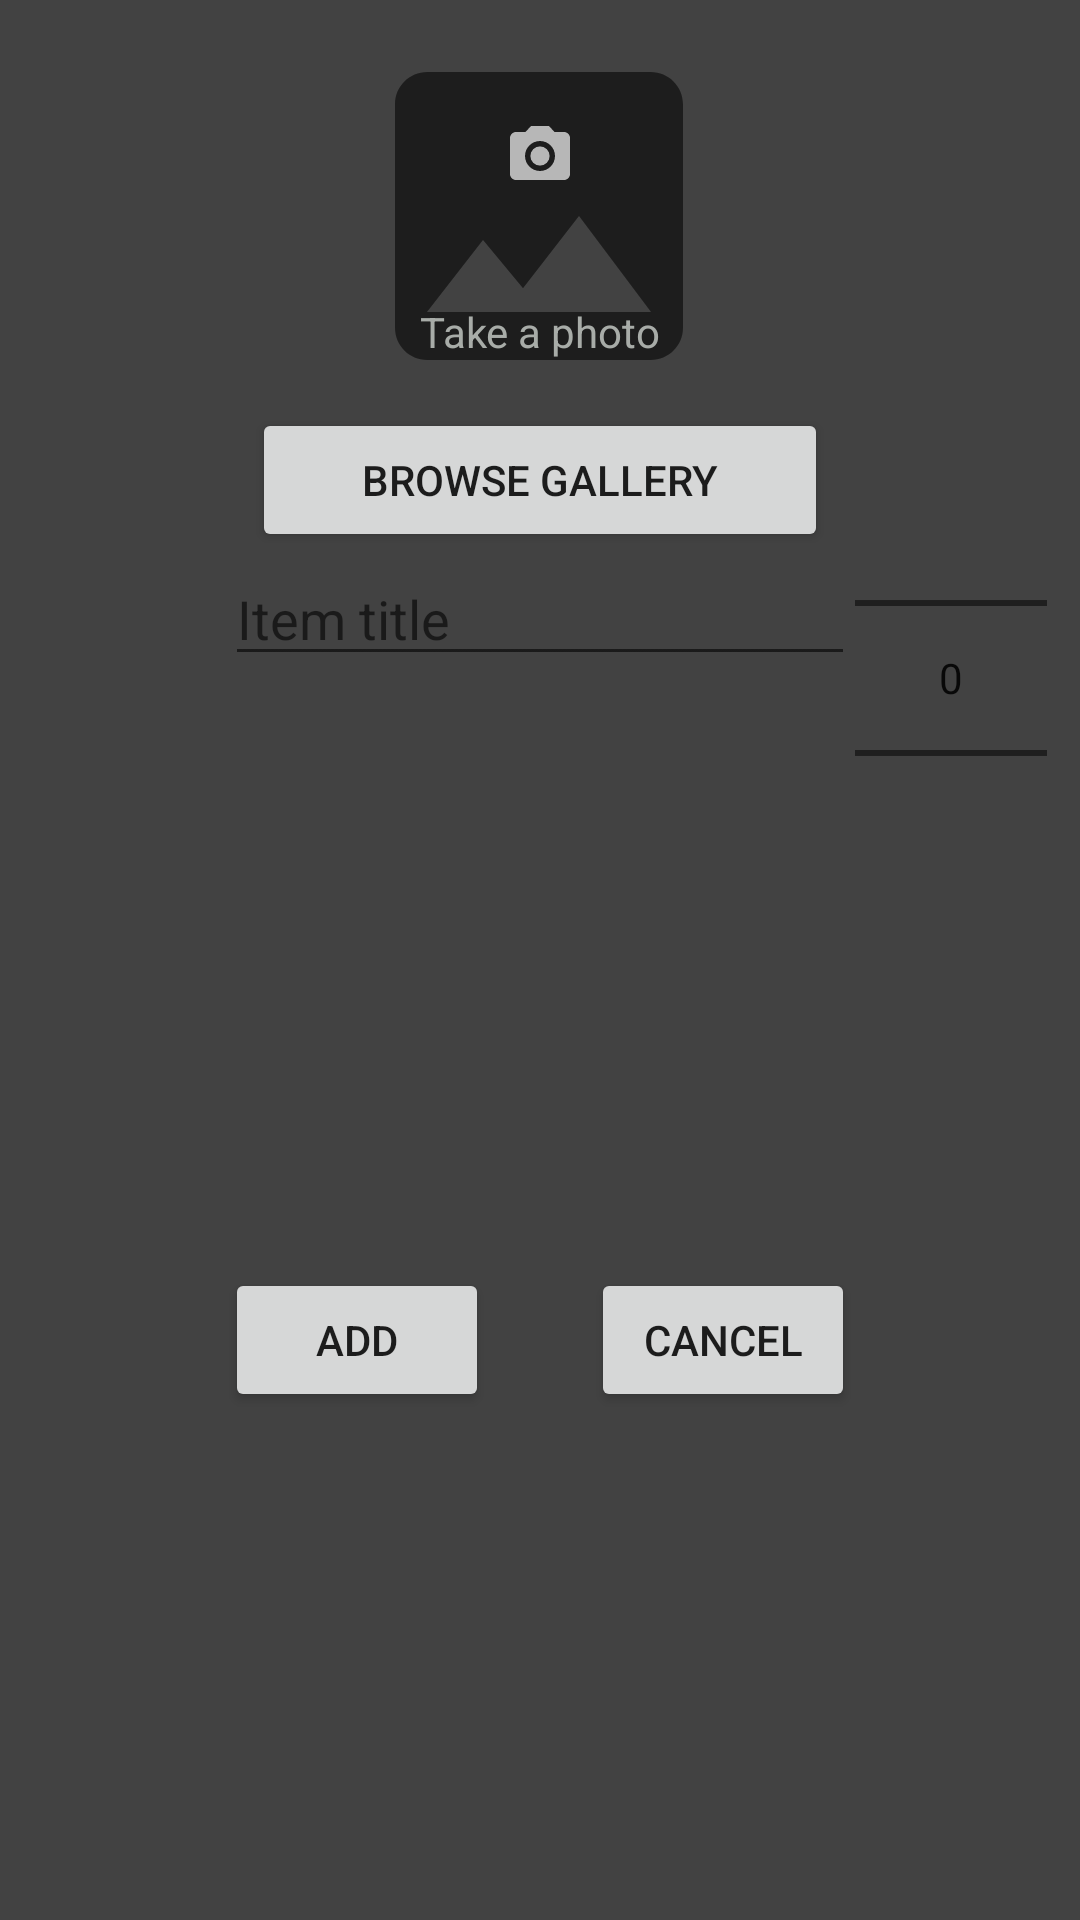

Layout XML and referenced resources for this Android screen:
<!-- AndroidManifest.xml: application theme SplashTheme -->
<!-- res/layout/pesochnica.xml -->
<?xml version="1.0" encoding="utf-8"?>
<androidx.constraintlayout.widget.ConstraintLayout xmlns:android="http://schemas.android.com/apk/res/android"
    xmlns:app="http://schemas.android.com/apk/res-auto"
    xmlns:tools="http://schemas.android.com/tools"
    android:layout_width="wrap_content"
    android:layout_height="wrap_content"
    android:layout_gravity="center"
    android:foregroundGravity="center"
    android:background="@color/cardview_dark_background">

    <ImageView
        android:id="@+id/takePhotoImage"
        android:layout_width="56dp"
        android:layout_height="56dp"
        android:elevation="5dp"
        android:paddingTop="32dp"
        android:src="@drawable/ic_baseline_photo_camera_128"
        app:layout_constraintEnd_toEndOf="parent"
        app:layout_constraintStart_toStartOf="parent"
        app:layout_constraintTop_toTopOf="@id/newItemImage" />

    <ImageView
        android:id="@+id/newItemImage"
        android:layout_width="170dp"
        android:layout_height="128dp"
        android:layout_marginTop="8dp"
        app:layout_constraintEnd_toEndOf="parent"
        app:layout_constraintHorizontal_bias="0.498"
        app:layout_constraintStart_toStartOf="parent"
        app:layout_constraintTop_toTopOf="parent"
        app:srcCompat="@drawable/ic_image_256" />

    <TextView
        android:id="@+id/textView"
        android:layout_width="wrap_content"
        android:layout_height="wrap_content"
        android:paddingBottom="16dp"
        android:text="Take a photo"
        android:textColor="@color/colorAccent"
        app:layout_constraintBottom_toBottomOf="@id/newItemImage"
        app:layout_constraintEnd_toEndOf="parent"
        app:layout_constraintStart_toStartOf="parent" />

    <EditText
        android:id="@+id/newItemTitle"
        android:layout_width="wrap_content"
        android:layout_height="wrap_content"
        android:ems="10"
        android:hint="@string/item_title"
        android:inputType="textPersonName"
        app:layout_constraintEnd_toEndOf="parent"
        app:layout_constraintStart_toStartOf="parent"
        app:layout_constraintTop_toBottomOf="@id/browseGalleryButton" />

    <NumberPicker
        android:id="@+id/newItemQuantityPicker"
        android:layout_width="wrap_content"
        android:layout_height="wrap_content"
        app:layout_constraintStart_toEndOf="@id/cancelButton"
        app:layout_constraintTop_toTopOf="@id/browseGalleryButton" />


    <Button
        android:id="@+id/browseGalleryButton"
        android:layout_width="192dp"
        android:layout_height="wrap_content"
        android:text="Browse gallery"
        app:layout_constraintEnd_toEndOf="parent"
        app:layout_constraintStart_toStartOf="parent"
        app:layout_constraintTop_toBottomOf="@id/newItemImage" />

    <Button
        android:id="@+id/addItemButton"
        android:layout_width="wrap_content"
        android:layout_height="wrap_content"
        android:layout_marginTop="28dp"
        android:text="@string/add_button_text"
        app:layout_constraintBottom_toBottomOf="parent"
        app:layout_constraintStart_toStartOf="@id/newItemTitle"
        app:layout_constraintTop_toBottomOf="@id/newItemTitle" />

    <Button
        android:id="@+id/cancelButton"
        android:layout_width="wrap_content"
        android:layout_height="wrap_content"
        android:layout_marginTop="28dp"
        android:text="@string/cancel_button_text"
        app:layout_constraintBottom_toBottomOf="parent"
        app:layout_constraintEnd_toEndOf="@id/newItemTitle"
        app:layout_constraintTop_toBottomOf="@id/newItemTitle" />


</androidx.constraintlayout.widget.ConstraintLayout>
<!-- resources referenced by this layout -->
<resources>
  <color name="colorAccent">#A8ACA8</color>
  <!-- drawable ic_baseline_photo_camera_128 (drawable) -->
  <vector android:height="128dp" android:tint="#B7B7B7"
      android:viewportHeight="24" android:viewportWidth="24"
      android:width="128dp" xmlns:android="http://schemas.android.com/apk/res/android">
      <path android:fillColor="@android:color/white" android:pathData="M12,12m-3.2,0a3.2,3.2 0,1 1,6.4 0a3.2,3.2 0,1 1,-6.4 0"/>
      <path android:fillColor="@android:color/white" android:pathData="M9,2L7.17,4L4,4c-1.1,0 -2,0.9 -2,2v12c0,1.1 0.9,2 2,2h16c1.1,0 2,-0.9 2,-2L22,6c0,-1.1 -0.9,-2 -2,-2h-3.17L15,2L9,2zM12,17c-2.76,0 -5,-2.24 -5,-5s2.24,-5 5,-5 5,2.24 5,5 -2.24,5 -5,5z"/>
  </vector>
  <!-- drawable ic_image_256 (drawable) -->
  <vector android:height="256dp" android:tint="#1D1D1D"
      android:viewportHeight="24" android:viewportWidth="24"
      android:width="256dp" xmlns:android="http://schemas.android.com/apk/res/android">
      <path android:fillColor="@android:color/white" android:pathData="M21,19V5c0,-1.1 -0.9,-2 -2,-2H5c-1.1,0 -2,0.9 -2,2v14c0,1.1 0.9,2 2,2h14c1.1,0 2,-0.9 2,-2zM8.5,13.5l2.5,3.01L14.5,12l4.5,6H5l3.5,-4.5z"/>
  </vector>
  <string name="add_button_text">Add</string>
  <string name="cancel_button_text">Cancel</string>
  <string name="item_title">Item title</string>
  <style name="SplashTheme" parent="Theme.AppCompat.Light.DarkActionBar">
          
          <item name="android:windowBackground">@drawable/splash_screen</item>
      </style>
  <!-- drawable splash_screen (drawable-v24) -->
  <?xml version="1.0" encoding="utf-8"?>
  <layer-list xmlns:android="http://schemas.android.com/apk/res/android"
      android:opacity="opaque">
      <item android:drawable="@color/colorBackgroundDark" />
      <item
          android:width="400dp"
          android:height="400dp"
          android:gravity="center">
          <bitmap
              android:gravity="fill"
              android:mipMap="true"
              android:src="@drawable/wolf_android_logo_shopping" />
      </item>
  </layer-list>
  <color name="colorBackgroundDark">#232323</color>
  <!-- drawable wolf_android_logo_shopping: png bitmap (drawable, 59896 bytes) -->
</resources>
